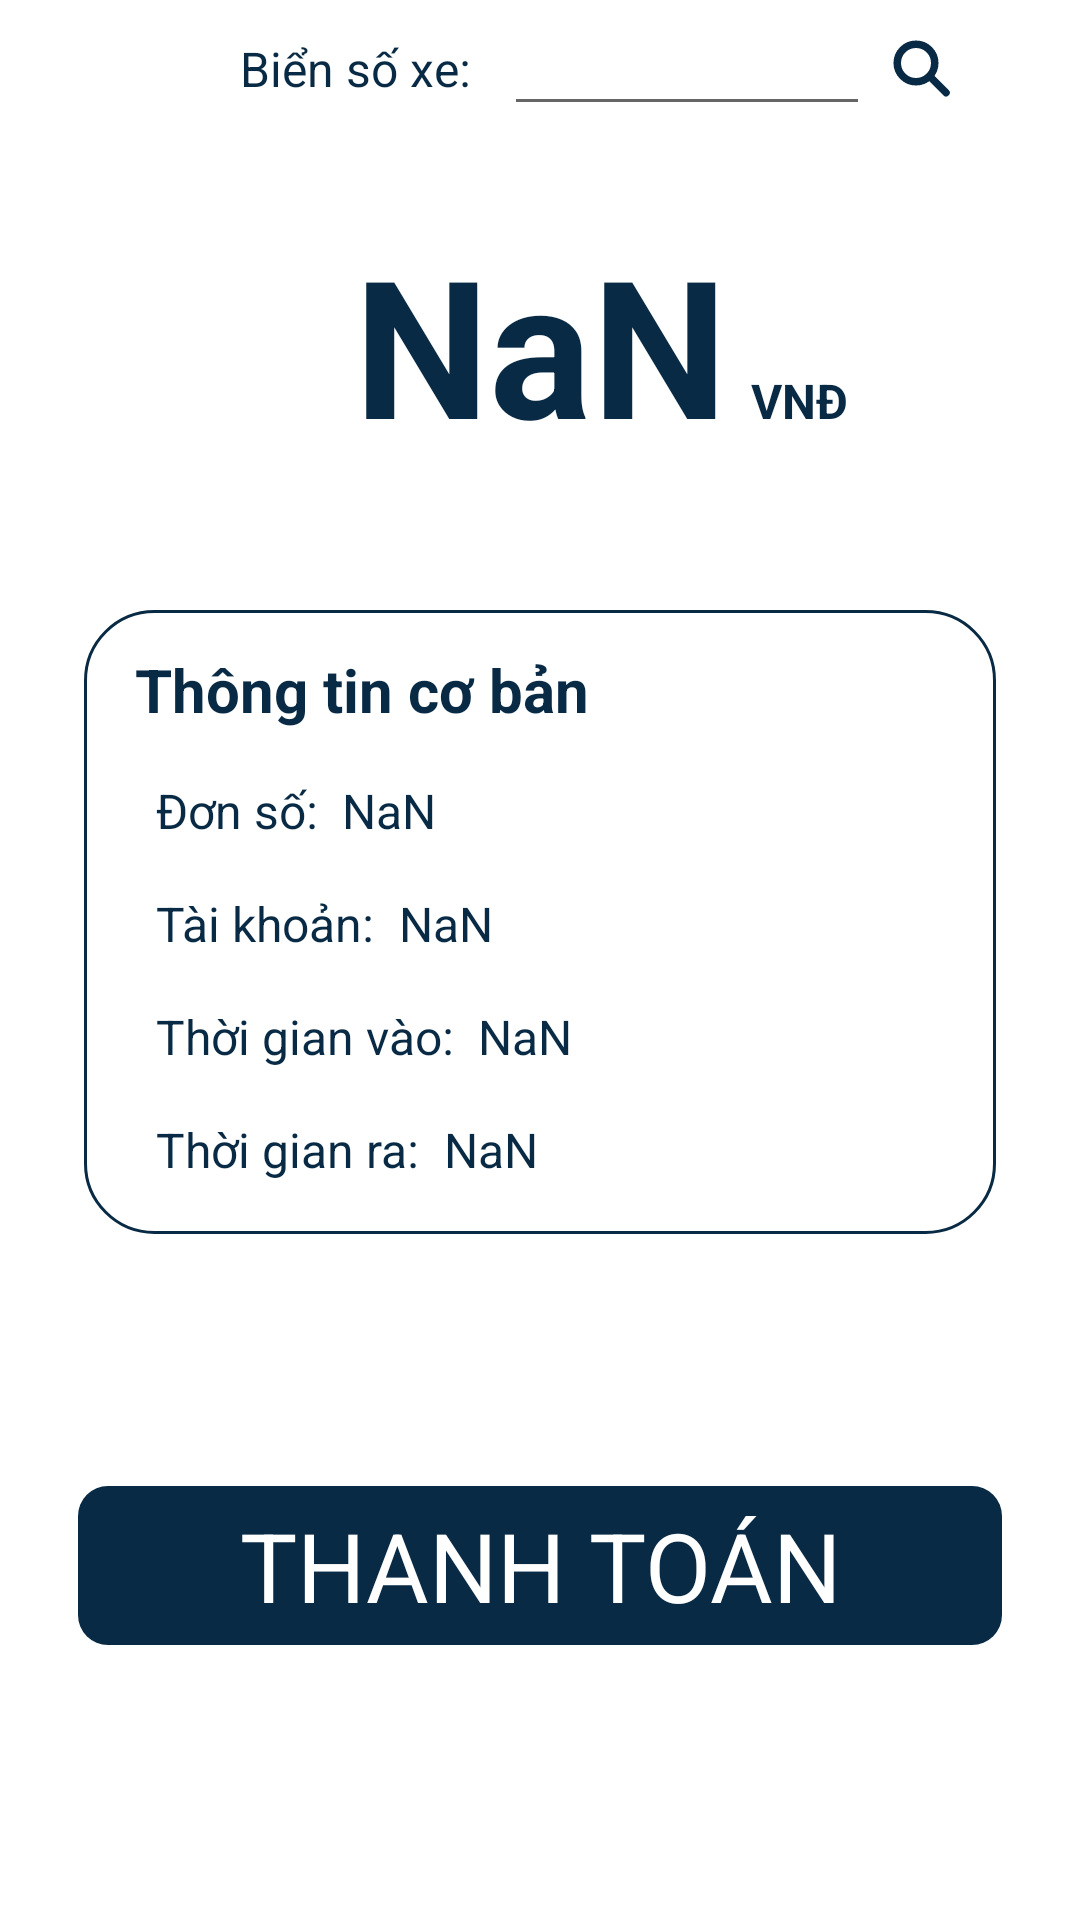

Here is an Android app screen rendered from its layout file. Give the layout XML and the strings, colors and styles it references.
<!-- AndroidManifest.xml: application theme Theme.VehicleManagemennt -->
<!-- res/layout/fragment_bill.xml -->
<?xml version="1.0" encoding="utf-8"?>
<androidx.constraintlayout.widget.ConstraintLayout xmlns:android="http://schemas.android.com/apk/res/android"
    xmlns:app="http://schemas.android.com/apk/res-auto"
    xmlns:tools="http://schemas.android.com/tools"
    android:layout_width="match_parent"
    android:layout_height="match_parent"
    android:background="@android:color/transparent"
    android:elevation="200dp"
    android:focusable="true"
    android:focusableInTouchMode="true"
    tools:context=".UI.Bill.BillFragment">


    <TextView
        android:id="@+id/textView4"
        android:layout_width="wrap_content"
        android:layout_height="wrap_content"
        android:layout_marginStart="54dp"
        android:layout_marginTop="12dp"
        android:text="Biển số xe: "
        android:textColor="#092A44"
        android:textSize="16dp"
        app:layout_constraintStart_toStartOf="@+id/textView10"
        app:layout_constraintTop_toTopOf="parent" />

    <EditText
        android:id="@+id/edt_license_bill"
        android:layout_width="0dp"
        android:layout_height="wrap_content"
        android:layout_marginStart="7dp"
        android:ems="10"
        android:inputType="textPersonName"
        android:textColor="#092A44"
        android:textSize="16dp"
        app:layout_constraintBottom_toBottomOf="@+id/textView4"
        app:layout_constraintEnd_toStartOf="@+id/guideline6"
        app:layout_constraintStart_toEndOf="@+id/textView4"
        app:layout_constraintTop_toTopOf="@+id/textView4"
        app:layout_constraintVertical_bias="0.523" />

    <ImageView
        android:id="@+id/imageView8"
        android:layout_width="20dp"
        android:layout_height="20dp"
        android:layout_marginStart="7dp"
        android:src="@drawable/ic_find"
        app:layout_constraintBottom_toBottomOf="@+id/edt_license_bill"
        app:layout_constraintStart_toEndOf="@+id/edt_license_bill"
        app:layout_constraintTop_toTopOf="@+id/edt_license_bill" />

    <androidx.constraintlayout.widget.Guideline
        android:id="@+id/guideline6"
        android:layout_width="wrap_content"
        android:layout_height="wrap_content"
        android:orientation="vertical"
        app:layout_constraintGuide_begin="290dp" />

    <TextView
        android:id="@+id/tv_cost"
        android:layout_width="wrap_content"
        android:layout_height="wrap_content"
        android:layout_marginTop="30dp"
        android:text="NaN"
        android:textColor="#092A44"
        android:textSize="64dp"
        android:textStyle="bold"
        app:layout_constraintEnd_toEndOf="parent"
        app:layout_constraintStart_toStartOf="parent"
        app:layout_constraintTop_toBottomOf="@+id/edt_license_bill" />

    <TextView
        android:id="@+id/textView9"
        android:layout_width="wrap_content"
        android:layout_height="wrap_content"
        android:layout_marginStart="8dp"
        android:text="VNĐ"
        android:textColor="#092A44"
        android:textSize="16dp"
        android:textStyle="bold"
        app:layout_constraintBaseline_toBaselineOf="@+id/tv_cost"
        app:layout_constraintStart_toEndOf="@+id/tv_cost" />

    <LinearLayout
        android:id="@+id/linearLayout"
        android:layout_width="304dp"
        android:layout_height="208dp"
        android:layout_marginTop="46dp"
        android:background="@drawable/background_bill"
        android:orientation="vertical"
        app:layout_constraintEnd_toEndOf="parent"
        app:layout_constraintStart_toStartOf="parent"
        app:layout_constraintTop_toBottomOf="@+id/tv_cost">

        <TextView
            android:layout_width="wrap_content"
            android:layout_height="wrap_content"
            android:layout_marginStart="17dp"
            android:layout_marginTop="13dp"
            android:text="Thông tin cơ bản"
            android:textColor="#092A44"
            android:textSize="20dp"
            android:textStyle="bold" />

        <LinearLayout
            android:layout_width="wrap_content"
            android:layout_height="wrap_content"
            android:layout_marginStart="24dp"
            android:layout_marginTop="16dp"
            android:orientation="horizontal">

            <TextView
                android:layout_width="wrap_content"
                android:layout_height="wrap_content"
                android:text="Đơn số:"
                android:textColor="#092A44"
                android:textSize="16dp" />

            <TextView
                android:id="@+id/tv_bill_id"
                android:layout_width="wrap_content"
                android:layout_height="wrap_content"
                android:layout_marginStart="8dp"
                android:text="NaN"
                android:textColor="#092A44"
                android:textSize="16dp" />
        </LinearLayout>

        <LinearLayout
            android:layout_width="wrap_content"
            android:layout_height="wrap_content"
            android:layout_marginStart="24dp"
            android:layout_marginTop="16dp"
            android:orientation="horizontal">

            <TextView
                android:layout_width="wrap_content"
                android:layout_height="wrap_content"
                android:text="Tài khoản:"
                android:textColor="#092A44"
                android:textSize="16dp" />

            <TextView
                android:id="@+id/tv_username"
                android:layout_width="wrap_content"
                android:layout_height="wrap_content"
                android:layout_marginStart="8dp"
                android:text="NaN"
                android:textColor="#092A44"
                android:textSize="16dp" />
        </LinearLayout>

        <LinearLayout
            android:layout_width="wrap_content"
            android:layout_height="wrap_content"
            android:layout_marginStart="24dp"
            android:layout_marginTop="16dp"
            android:orientation="horizontal">

            <TextView
                android:layout_width="wrap_content"
                android:layout_height="wrap_content"
                android:text="Thời gian vào:"
                android:textColor="#092A44"
                android:textSize="16dp" />

            <TextView
                android:id="@+id/tv_entry"
                android:layout_width="wrap_content"
                android:layout_height="wrap_content"
                android:layout_marginStart="8dp"
                android:text="NaN"
                android:textColor="#092A44"
                android:textSize="16dp" />
        </LinearLayout>

        <LinearLayout
            android:layout_width="wrap_content"
            android:layout_height="wrap_content"
            android:layout_marginStart="24dp"
            android:layout_marginTop="16dp"
            android:layout_marginBottom="16dp"
            android:orientation="horizontal">

            <TextView
                android:layout_width="wrap_content"
                android:layout_height="wrap_content"
                android:text="Thời gian ra:"
                android:textColor="#092A44"
                android:textSize="16dp" />

            <TextView
                android:id="@+id/tv_checkout"
                android:layout_width="wrap_content"
                android:layout_height="wrap_content"
                android:layout_marginStart="8dp"
                android:text="NaN"
                android:textColor="#092A44"
                android:textSize="16dp" />
        </LinearLayout>
    </LinearLayout>

    <TextView
        android:id="@+id/textView10"
        android:layout_width="308dp"
        android:layout_height="53dp"
        android:layout_marginTop="84dp"
        android:text="THANH TOÁN"
        android:textSize="32dp"
        android:gravity="center"
        android:textColor="#FFFFFF"
        app:layout_constraintEnd_toEndOf="parent"
        android:background="@drawable/bg_pay_button"
        app:layout_constraintStart_toStartOf="parent"
        app:layout_constraintTop_toBottomOf="@+id/linearLayout" />


</androidx.constraintlayout.widget.ConstraintLayout>
<!-- resources referenced by this layout -->
<resources>
  <!-- drawable background_bill (drawable) -->
  <?xml version="1.0" encoding="utf-8"?>
  <shape xmlns:android="http://schemas.android.com/apk/res/android">
      <corners
          android:radius="23dp"
          android:topRightRadius="23dp"
          android:bottomRightRadius="23dp"
          android:bottomLeftRadius="23dp" />
      <stroke
          android:width="1dp"
          android:color="#092A44" />
  </shape>
  <!-- drawable bg_pay_button (drawable) -->
  <?xml version="1.0" encoding="utf-8"?>
  <shape xmlns:android="http://schemas.android.com/apk/res/android">
      <solid android:color="#092A44" />
      <corners android:radius="10dp" />
  </shape>
  <!-- drawable ic_find (drawable) -->
  <vector xmlns:android="http://schemas.android.com/apk/res/android"
      android:width="12dp"
      android:height="12dp"
      android:viewportWidth="12"
      android:viewportHeight="12">
    <path
        android:pathData="M5,5m-3.75,0a3.75,3.75 0,1 1,7.5 0a3.75,3.75 0,1 1,-7.5 0"
        android:strokeWidth="1.5"
        android:fillColor="#00000000"
        android:strokeColor="#092A44"/>
    <path
        android:pathData="M8.0607,8L11,10.9393"
        android:strokeWidth="1.5"
        android:fillColor="#00000000"
        android:strokeColor="#092A44"
        android:strokeLineCap="round"/>
  </vector>
  <style name="Theme.VehicleManagemennt" parent="Theme.MaterialComponents.DayNight.NoActionBar">
          
          <item name="colorPrimary">@color/purple_500</item>
          <item name="colorPrimaryVariant">@color/purple_700</item>
          <item name="colorOnPrimary">@color/white</item>
          
          <item name="colorSecondary">@color/teal_200</item>
          <item name="colorSecondaryVariant">@color/teal_700</item>
          <item name="colorOnSecondary">@color/black</item>
          
          <item name="android:statusBarColor" tools:targetApi="l">?attr/colorPrimaryVariant</item>
          
      </style>
  <!-- not gathered from this repository: default colours our renderer supplied (Android Studio template values) -->
  <color name="purple_500">#FF6200EE</color>
  <color name="purple_700">#FF3700B3</color>
  <color name="teal_200">#FF03DAC5</color>
  <color name="teal_700">#FF018786</color>
  <color name="black">#FF000000</color>
  <color name="white">#FFFFFFFF</color>
</resources>
